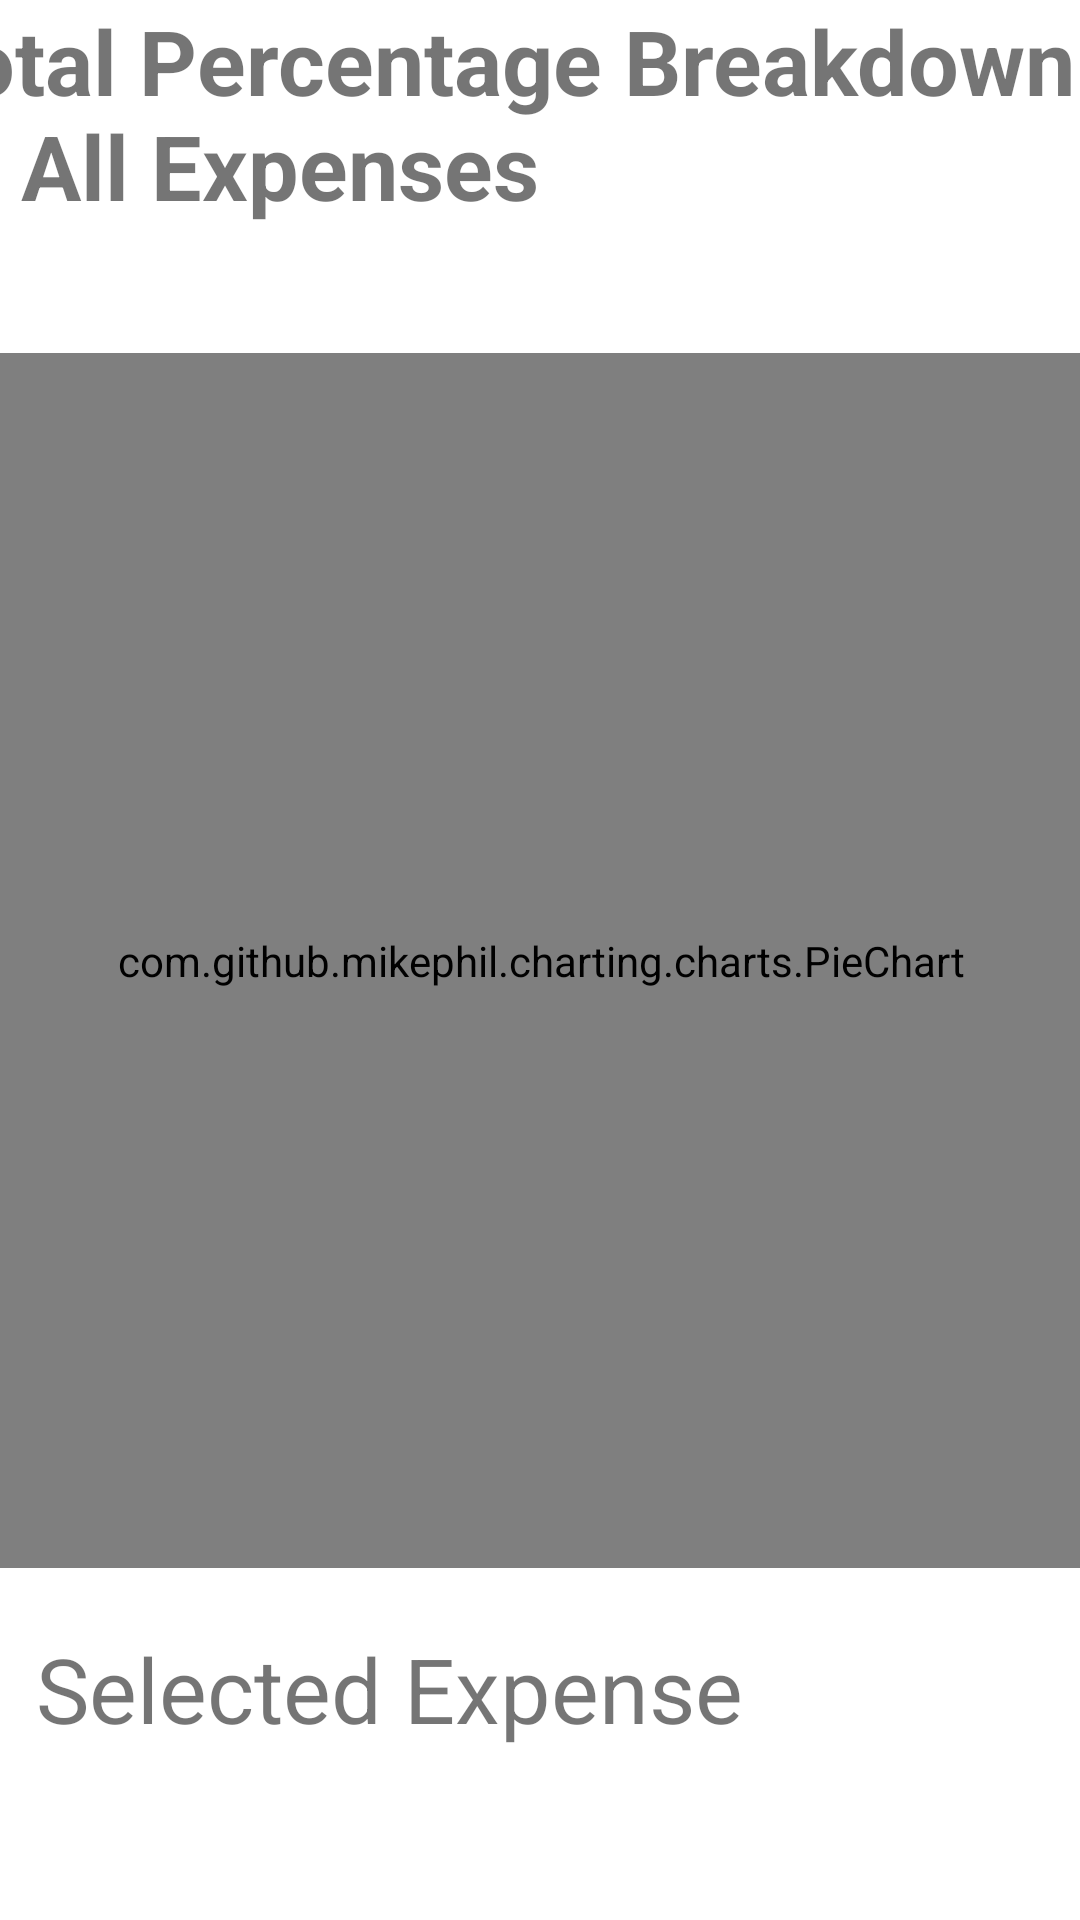

Reconstruct the res/layout file that produces this screen, plus the resources it refers to.
<!-- AndroidManifest.xml: application theme Theme.BCS_421_final_project -->
<!-- res/layout/activity_piechart.xml -->
<?xml version="1.0" encoding="utf-8"?>
<androidx.constraintlayout.widget.ConstraintLayout xmlns:android="http://schemas.android.com/apk/res/android"
    xmlns:app="http://schemas.android.com/apk/res-auto"
    xmlns:tools="http://schemas.android.com/tools"
    android:layout_width="match_parent"
    android:layout_height="match_parent"
    android:id="@+id/pie_chart_Layout"
    tools:context=".piechartActivity">

    <com.github.mikephil.charting.charts.PieChart
        android:id="@+id/pie_chart"
        android:layout_width="495dp"
        android:layout_height="405dp"
        app:layout_constraintBottom_toBottomOf="parent"
        app:layout_constraintEnd_toEndOf="parent"
        app:layout_constraintStart_toStartOf="parent"
        app:layout_constraintTop_toTopOf="parent" />

    <TextView
        android:id="@+id/textView2"
        android:layout_width="401dp"
        android:layout_height="120dp"
        android:text="@string/ExpensePieChartText"
        android:textSize="30dp"
        android:textStyle="bold"
        app:layout_constraintBottom_toTopOf="@+id/pie_chart"
        app:layout_constraintEnd_toEndOf="parent"
        app:layout_constraintHorizontal_bias="0.692"
        app:layout_constraintStart_toStartOf="parent"
        app:layout_constraintTop_toTopOf="parent"
        app:layout_constraintVertical_bias="0.216" />

    <TextView
        android:id="@+id/selectedExpense"
        android:layout_width="348dp"
        android:layout_height="77dp"
        android:text="@string/SelectedExpensePieChartText"
        android:textSize="30dp"
        android:textStyle="normal"
        app:layout_constraintBottom_toBottomOf="parent"
        app:layout_constraintEnd_toEndOf="parent"
        app:layout_constraintHorizontal_bias="1.0"
        app:layout_constraintStart_toStartOf="parent"
        app:layout_constraintTop_toBottomOf="@+id/pie_chart"
        app:layout_constraintVertical_bias="0.492" />

</androidx.constraintlayout.widget.ConstraintLayout>
<!-- resources referenced by this layout -->
<resources>
  <string name="ExpensePieChartText">Total Percentage Breakdown of All Expenses</string>
  <string name="SelectedExpensePieChartText">Selected Expense</string>
  <style name="Theme.BCS_421_final_project" parent="Theme.MaterialComponents.DayNight.DarkActionBar">
          
          <item name="colorPrimary">@color/purple_500</item>
          <item name="colorPrimaryVariant">@color/purple_700</item>
          <item name="colorOnPrimary">@color/default_background_color</item>
          
          <item name="colorSecondary">@color/teal_200</item>
          <item name="colorSecondaryVariant">@color/teal_700</item>
          <item name="colorOnSecondary">@color/black</item>
          
          <item name="android:statusBarColor">?attr/colorPrimaryVariant</item>
          
      </style>
  <color name="purple_500">#FF6200EE</color>
  <color name="purple_700">#FF3700B3</color>
  <color name="default_background_color">#FFFFFF</color>
  <color name="teal_200">#FF03DAC5</color>
  <color name="teal_700">#FF018786</color>
  <color name="black">#FF000000</color>
</resources>
